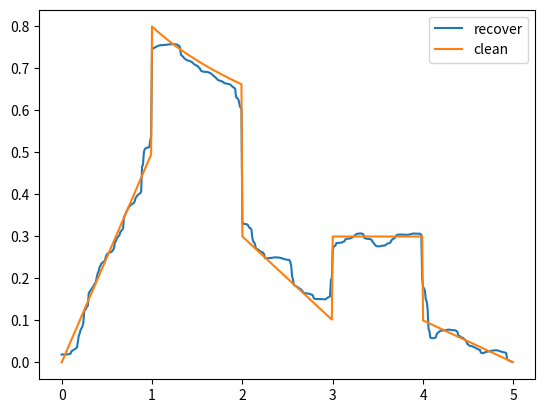

The script that saved this image:
import numpy as np
from scipy.sparse import spdiags
import matplotlib.pyplot as plt
import numpy.linalg as LA

x = np.arange(0,5, 0.01)
n = np.size(x)
one = int(n / 5)
f = np.zeros(x.shape)
f[0:one] = 0.0 + 0.5*x[0:one]
f[one:2 * one] = 0.8 - 0.2 * np.log(x[100:200]);
f[(2*one):3*one] = 0.7 - 0.2*x[(2*one):3*one];
f[(3*one):4*one] = 0.3
f[(4*one):(5*one)] = 0.5 - 0.1*x[(4*one):(5*one)];

G = spdiags([-np.ones(n), np.ones(n)], np.array([0,1]), n-1,n).toarray()
etta = 0.1*np.random.randn(np.size(x));
y = f + etta
# plt.figure(); plt.plot(x,y, label = "noisy"); plt.plot(x,f, label = "clean"); plt.legend() ;plt.show()

# -------------------------------(a)-------------------------------------------------

# argmin ||x-y||+lambda/2||Gx|| --------- x = (I+lambda/2*G^T*G)*y

lam = 90
GTG = np.transpose(G) @ G
M = np.eye(n) + lam/2 * GTG
x_min = LA.inv(M) @ y

# plt.figure(); plt.plot(x,x_min, label = "recover"); plt.plot(x,f, label = "clean"); plt.legend() ;plt.show()


# --------------------------------------------(b)-------------------------------------------------

def IRLS( y, w, G ,  epsilon, lamda, maxIter):

    for i in range(maxIter):
        x = LA.inv(np.eye(n) + lamda/2 * (np.transpose(G) @ w @ G)) @ y
        for j in range (len(w)):
            w[j][j] = 1/ (abs(G[j] @ x)+ epsilon)

    return x

x_min = IRLS( y,  np.eye(n-1), G, 0.001, 1, 10)

plt.figure(); plt.plot(x,x_min, label = "recover"); plt.plot(x,f, label = "clean"); plt.legend() ;plt.show()
